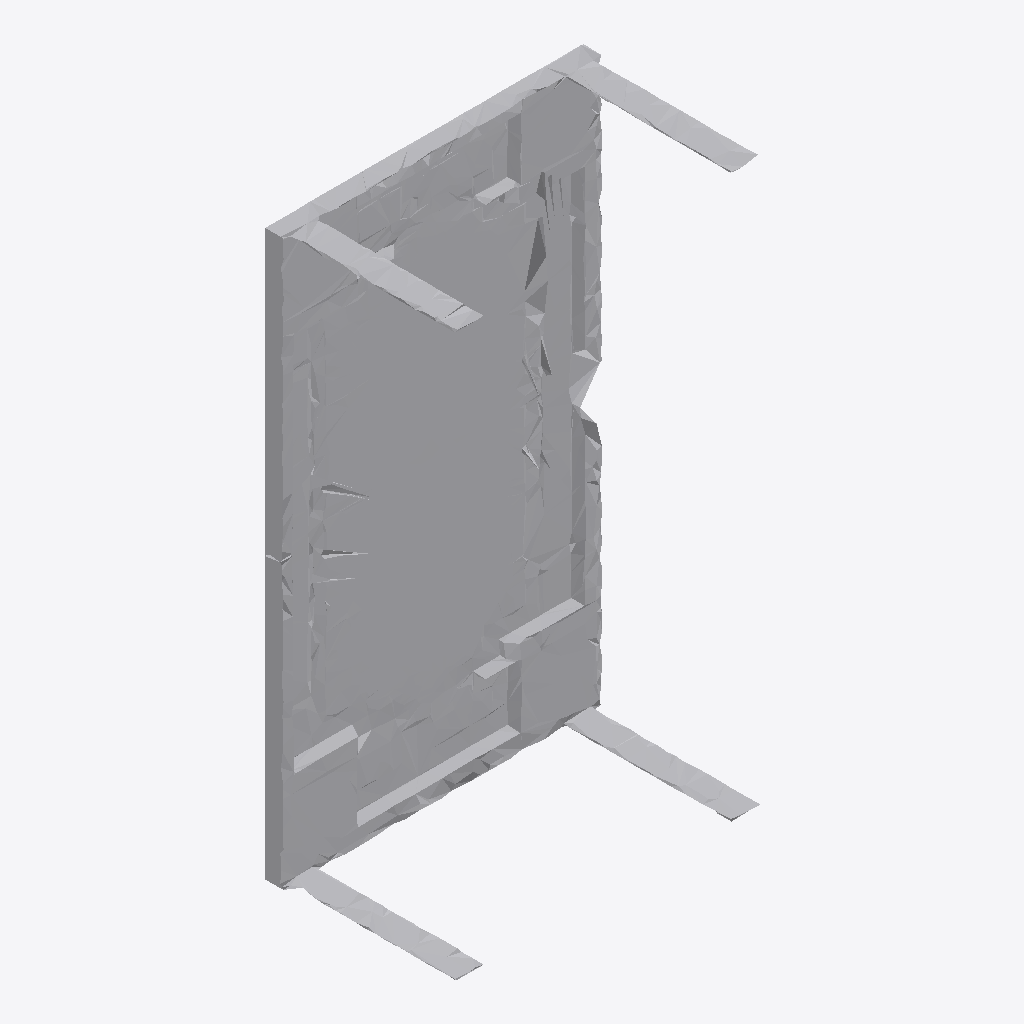
Isometric view of an IFC building model (IFC-SPF (STEP), schema IFC4, length unit metre), seen from the south-west, elements coloured by IFC class: 1 other element (light grey).
Extent 1.1 m × 0.6 m × 1.9 m (x, y, z). Storeys (1): Ground Floor at 0.00 m. Elements (1): 1 IfcFurniture.

HEADER;
FILE_DESCRIPTION(('ViewDefinition [CoordinationView]'),'2;1');
FILE_NAME('','2026-07-12T13:07:23',(''),(''),'IfcOpenShell 0.8.0','IfcOpenShell 0.8.0','');
FILE_SCHEMA(('IFC4'));
ENDSEC;
DATA;
#17=IFCPROJECT('3ZInnb0Y51F8S6MHY0Hr67',#5,'Office Project',$,$,$,$,(#15),#10);
#20=IFCSITE('3v8lu5TqT7nwWQAKKhPSmK',#5,'Site',$,$,#19,$,$,.ELEMENT.,$,$,$,$,$);
#22=IFCBUILDING('3_ESACfZf7Y9VvEAORGEfy',#5,'Building',$,$,#21,$,$,.ELEMENT.,$,$,$);
#24=IFCBUILDINGSTOREY('0BD8nN0O9B6B1mpQ8CKYML',#5,'Ground Floor',$,$,#23,$,$,.ELEMENT.,0.0);
#35=IFCFURNITURE('3fovgegHH1Pv1hYOqGOWAx',#5,'list06_table',$,$,#34,#31,$,$);
ENDSEC;
